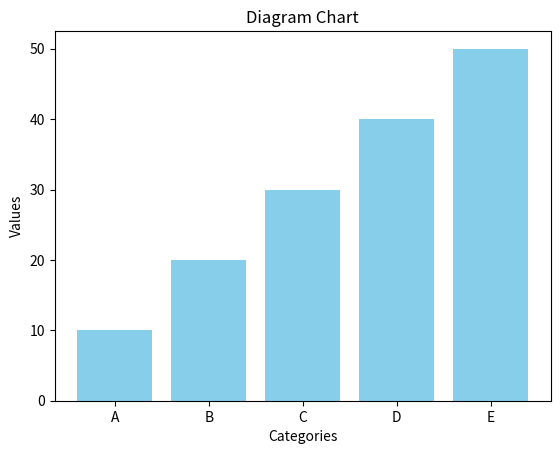

Generate this figure with matplotlib:
import matplotlib.pyplot as plt

categories = ["A", "B", "C", "D", "E"]
values = [10, 20, 30, 40, 50]

# Plot
plt.bar(categories, values, color="skyblue")
plt.title("Diagram Chart")
plt.xlabel("Categories")
plt.ylabel("Values")
plt.show()
